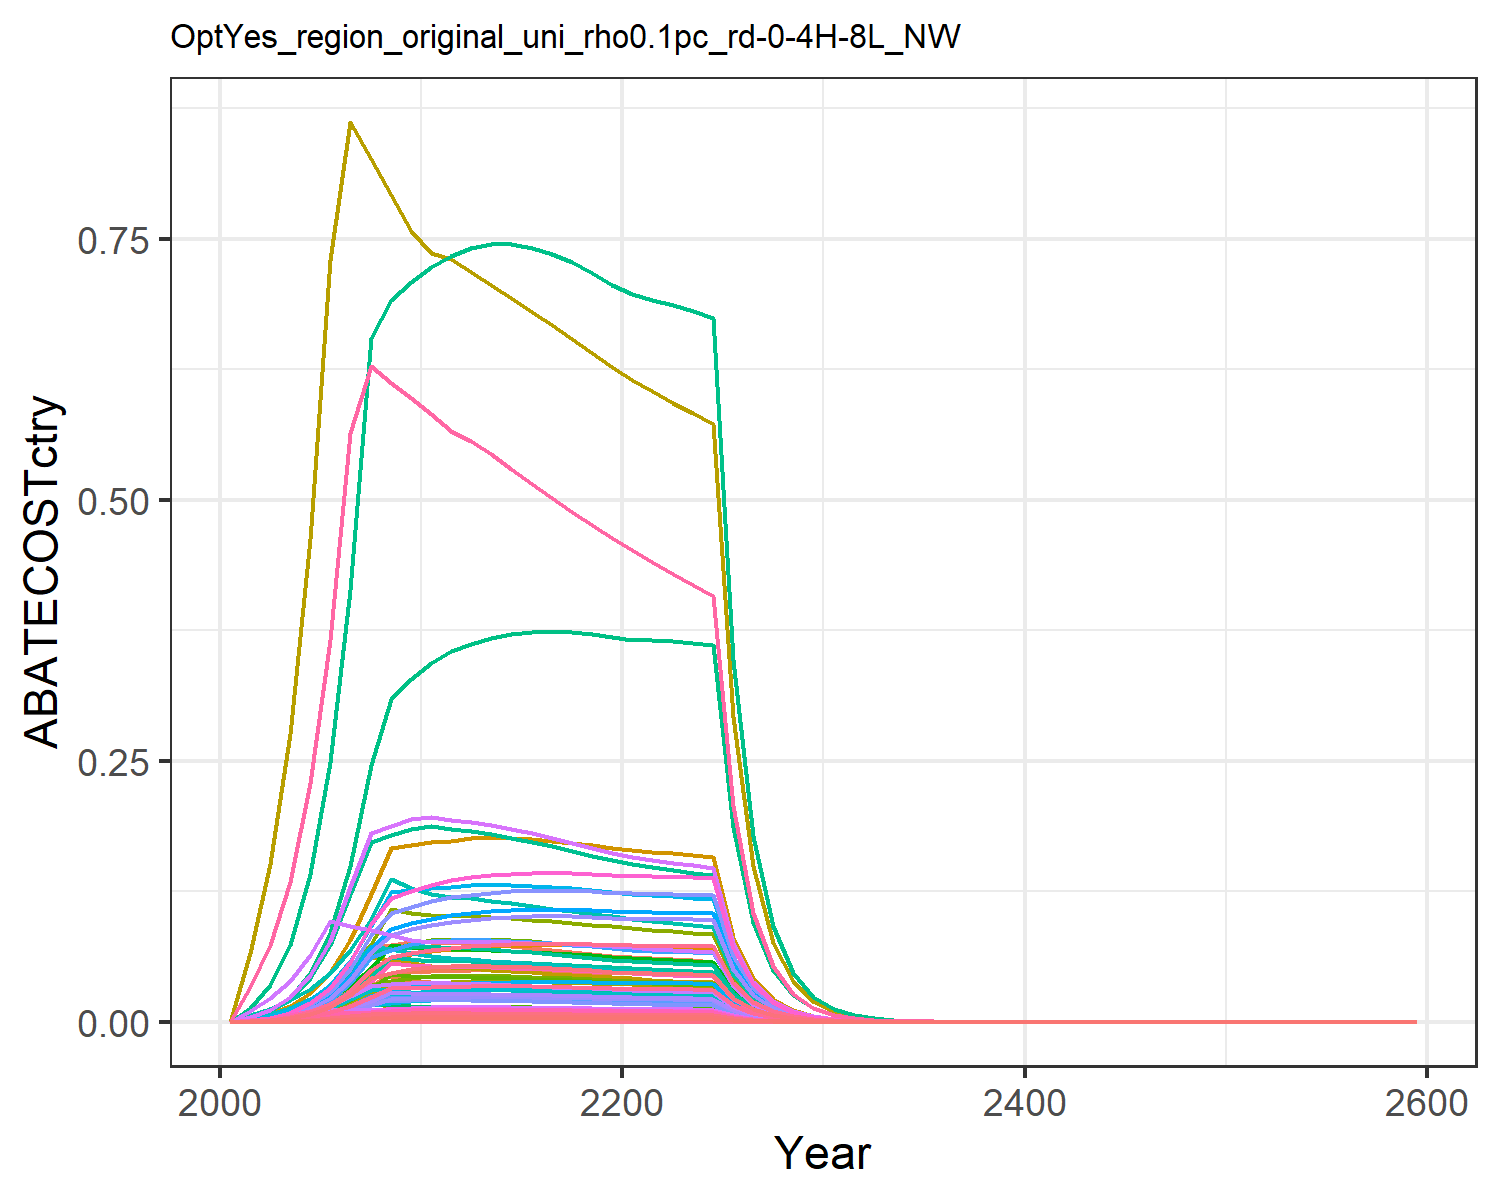

Values plotted in this chart, from the file beside it:
0.0, 0.0, 0.0, 0.0, 0.0, 0.0, 0.0, 0.0, 0.0, 0.0, 0.0, 0.0, 0.0, 0.0, 0.0, 0.0, 0.0, 0.0, 0.0, 0.0, 0.0, 0.0, 0.0, 0.0
7.837331406039781e-5, 0.000137, 7.45799172162211e-5, 0.001672, 0.0007835, 5.6870303956410805e-5, 0.002036, 0.0003125, 0.0003467, 5.519391075338357e-6, 0.0003706, 1.7574366783695533e-5, 2.4742236095882595e-5, 0.0007126, 0.0002975, 0.0001711, 1.0289816130844123e-5, 9.240356751325273e-5, 0.0003607, 2.7261600054987875e-6, 7.145549911911663e-5, 0.002778, 4.5257473354818745e-6, 3.780085397198031e-5
0.0002211, 0.0004024, 0.0001704, 0.00438, 0.002013, 0.00013, 0.004489, 0.0007046, 0.0007921, 1.6212570863266262e-5, 0.0008356, 5.162266325551676e-5, 7.26774476649256e-5, 0.00201, 0.0006799, 0.0004482, 2.643805521239643e-5, 0.0002112, 0.0008241, 7.004436991556943e-6, 0.0001836, 0.007138, 1.1628192030969772e-5, 0.0001066
0.0004943, 0.0009355, 0.0003147, 0.009123, 0.004129, 0.00024, 0.008034, 0.001293, 0.001463, 3.769435638712868e-5, 0.001534, 0.00012, 0.000169, 0.004494, 0.001255, 0.0009335, 5.422473312007128e-5, 0.0003899, 0.001522, 1.4366174950169588e-5, 0.0003766, 0.01464, 2.384954583393964e-5, 0.0002384
0.001003, 0.001975, 0.0005409, 0.01738, 0.00772, 0.0004125, 0.01331, 0.002214, 0.002514, 7.958387986345186e-5, 0.002625, 0.0002534, 0.0003568, 0.009123, 0.002158, 0.001778, 0.0001014, 0.0006702, 0.002616, 2.686151174408489e-5, 0.0007041, 0.02737, 4.459327954250605e-5, 0.000484
0.001854, 0.003734, 0.0008462, 0.03035, 0.01333, 0.0006453, 0.02066, 0.003564, 0.003933, 0.0001504, 0.004227, 0.000479, 0.0006744, 0.01685, 0.003376, 0.003106, 0.0001751, 0.001048, 0.004092, 4.639490846545668e-5, 0.001216, 0.04728, 7.702102332362877e-5, 0.0008941
0.003222, 0.006551, 0.0008323, 0.05038, 0.02198, 0.0006346, 0.0308, 0.005512, 0.003868, 0.000264, 0.006536, 0.0008405, 0.001183, 0.02929, 0.00332, 0.005154, 0.0002886, 0.001031, 0.004025, 7.647260039909678e-5, 0.002004, 0.07793, 0.000127, 0.001554
0.00532, 0.01094, 0.0008154, 0.0707, 0.03455, 0.0006218, 0.04416, 0.008169, 0.00379, 0.0004409, 0.009687, 0.001404, 0.001976, 0.04837, 0.003253, 0.007233, 0.0004537, 0.00101, 0.003943, 0.0001202, 0.00315, 0.1225, 0.0001995, 0.002566
0.006683, 0.01216, 0.000796, 0.07332, 0.04695, 0.000607, 0.04253, 0.0118, 0.0037, 0.0004902, 0.01399, 0.001561, 0.002197, 0.06076, 0.003176, 0.007502, 0.0006166, 0.0009862, 0.003849, 0.0001634, 0.004282, 0.1665, 0.0002712, 0.003223
0.007098, 0.01311, 0.0007747, 0.07593, 0.04775, 0.0005907, 0.04004, 0.0114, 0.003601, 0.0005283, 0.01352, 0.001682, 0.002368, 0.06454, 0.003091, 0.007769, 0.0006271, 0.0009599, 0.003746, 0.0001661, 0.004355, 0.1693, 0.0002758, 0.003424
0.007427, 0.01366, 0.0007646, 0.07675, 0.04841, 0.000583, 0.03836, 0.01117, 0.003554, 0.0005505, 0.01325, 0.001753, 0.002468, 0.06753, 0.00305, 0.007853, 0.0006358, 0.0009473, 0.003697, 0.0001685, 0.004415, 0.1717, 0.0002797, 0.003582
0.007675, 0.01378, 0.0007649, 0.07561, 0.04889, 0.0005832, 0.03732, 0.01108, 0.003555, 0.0005554, 0.01314, 0.001769, 0.00249, 0.06978, 0.003051, 0.007736, 0.000642, 0.0009477, 0.003699, 0.0001701, 0.004458, 0.1733, 0.0002824, 0.003702
0.007824, 0.0138, 0.0007669, 0.07493, 0.04951, 0.0005848, 0.0366, 0.01106, 0.003564, 0.0005562, 0.01311, 0.001771, 0.002494, 0.07113, 0.003059, 0.007667, 0.0006502, 0.0009501, 0.003708, 0.0001723, 0.004515, 0.1755, 0.000286, 0.003774
0.007943, 0.01376, 0.0007645, 0.07376, 0.04972, 0.0005829, 0.03572, 0.01097, 0.003553, 0.0005543, 0.013, 0.001765, 0.002485, 0.07221, 0.00305, 0.007547, 0.000653, 0.0009472, 0.003697, 0.000173, 0.004535, 0.1763, 0.0002872, 0.003831
0.008026, 0.01365, 0.0007592, 0.07229, 0.04966, 0.0005789, 0.0348, 0.01083, 0.003529, 0.0005498, 0.01284, 0.001751, 0.002465, 0.07297, 0.003029, 0.007396, 0.0006521, 0.0009406, 0.003671, 0.0001728, 0.004529, 0.1761, 0.0002868, 0.003871
0.008074, 0.01348, 0.0007518, 0.07065, 0.04938, 0.0005733, 0.03386, 0.01068, 0.003495, 0.0005432, 0.01266, 0.00173, 0.002435, 0.07341, 0.002999, 0.007228, 0.0006485, 0.0009315, 0.003636, 0.0001718, 0.004503, 0.1751, 0.0002852, 0.003894
0.008089, 0.01327, 0.000743, 0.0689, 0.04893, 0.0005665, 0.03295, 0.01051, 0.003453, 0.0005346, 0.01246, 0.001702, 0.002396, 0.07354, 0.002964, 0.00705, 0.0006426, 0.0009205, 0.003593, 0.0001703, 0.004463, 0.1735, 0.0002827, 0.003901
0.008071, 0.01301, 0.0007329, 0.06709, 0.04836, 0.0005589, 0.03207, 0.01033, 0.003407, 0.0005244, 0.01225, 0.00167, 0.002351, 0.07338, 0.002924, 0.006865, 0.0006351, 0.0009081, 0.003544, 0.0001683, 0.00441, 0.1715, 0.0002793, 0.003893
0.008026, 0.01273, 0.000722, 0.06525, 0.04767, 0.0005506, 0.03122, 0.01015, 0.003356, 0.0005129, 0.01203, 0.001633, 0.002299, 0.07297, 0.00288, 0.006676, 0.0006261, 0.0008945, 0.003491, 0.0001659, 0.004348, 0.169, 0.0002754, 0.003871
0.007956, 0.01242, 0.0007104, 0.06339, 0.04691, 0.0005417, 0.03041, 0.009963, 0.003302, 0.0005003, 0.01181, 0.001593, 0.002243, 0.07234, 0.002834, 0.006486, 0.000616, 0.0008801, 0.003435, 0.0001632, 0.004278, 0.1663, 0.0002709, 0.003837
0.007907, 0.01215, 0.0006995, 0.06186, 0.04628, 0.0005334, 0.02964, 0.009784, 0.003251, 0.0004897, 0.0116, 0.001559, 0.002195, 0.07189, 0.002791, 0.00633, 0.0006078, 0.0008667, 0.003383, 0.000161, 0.004221, 0.1641, 0.0002673, 0.003814
0.00789, 0.01196, 0.0006898, 0.06072, 0.04586, 0.000526, 0.02891, 0.009613, 0.003206, 0.0004818, 0.0114, 0.001534, 0.00216, 0.07173, 0.002752, 0.006212, 0.0006022, 0.0008547, 0.003336, 0.0001596, 0.004182, 0.1626, 0.0002649, 0.003805
0.007868, 0.01185, 0.0006801, 0.05965, 0.04544, 0.0005186, 0.02822, 0.009445, 0.003161, 0.0004773, 0.0112, 0.00152, 0.00214, 0.07153, 0.002713, 0.006103, 0.0005967, 0.0008427, 0.003289, 0.0001581, 0.004144, 0.1611, 0.0002625, 0.003795
0.007838, 0.01174, 0.0006704, 0.05863, 0.04501, 0.0005112, 0.02756, 0.00928, 0.003116, 0.0004732, 0.011, 0.001507, 0.002121, 0.07126, 0.002675, 0.005999, 0.0005911, 0.0008306, 0.003242, 0.0001566, 0.004105, 0.1596, 0.00026, 0.003781
0.007799, 0.01164, 0.0006606, 0.05763, 0.04456, 0.0005037, 0.02693, 0.009117, 0.00307, 0.0004691, 0.01081, 0.001494, 0.002103, 0.07091, 0.002635, 0.005897, 0.0005852, 0.0008185, 0.003194, 0.000155, 0.004064, 0.158, 0.0002574, 0.003762
0.004021, 0.005985, 0.0003376, 0.02939, 0.02287, 0.0002574, 0.01366, 0.004647, 0.001569, 0.0002411, 0.005511, 0.0007678, 0.001081, 0.03656, 0.001347, 0.003007, 0.0003004, 0.0004183, 0.001633, 7.958072285699256e-5, 0.002086, 0.0811, 0.0001321, 0.001939
0.002071, 0.003073, 0.0001724, 0.01499, 0.01173, 0.0001315, 0.006928, 0.002368, 0.0008015, 0.0001238, 0.002808, 0.0003943, 0.0005551, 0.01883, 0.0006879, 0.001533, 0.0001541, 0.0002136, 0.0008339, 4.0816242247614685e-5, 0.00107, 0.04159, 6.775977903862144e-5, 0.0009987
0.001065, 0.001576, 8.801068877063724e-5, 0.007636, 0.00601, 6.711182860780359e-5, 0.003515, 0.001206, 0.0004091, 6.351197280121278e-5, 0.001431, 0.0002022, 0.0002847, 0.009679, 0.0003511, 0.0007813, 7.893384751585354e-5, 0.000109, 0.0004256, 2.091255037423171e-5, 0.0005481, 0.02131, 3.471730160497058e-5, 0.0005135
0.0005465, 0.0008075, 4.48886052319201e-5, 0.003889, 0.003076, 3.422943761545755e-5, 0.001783, 0.0006143, 0.0002086, 3.2536040895587516e-5, 0.0007284, 0.0001036, 0.0001459, 0.004969, 0.0001791, 0.0003979, 4.0400568876769076e-5, 5.561641014025314e-5, 0.0002171, 1.0703632958134476e-5, 0.0002806, 0.01091, 1.7769293894174776e-5, 0.0002636
0.0002801, 0.0004132, 2.2879972139388228e-5, 0.001979, 0.001573, 1.74469350282171e-5, 0.0009043, 0.0003126, 0.0001063, 1.6648858819645324e-5, 0.0003707, 5.301185356003682e-5, 7.463323218448135e-5, 0.002547, 9.128096856511061e-5, 0.0002025, 2.0658474673689993e-5, 2.8347994060570852e-5, 0.0001106, 5.4732083366588994e-6, 0.0001435, 0.005578, 9.086171756686428e-6, 0.0001351
0.0001432, 0.0002108, 1.1633516531343778e-5, 0.001005, 0.000802, 8.87104257975165e-6, 0.0004577, 0.0001587, 5.4073598813554205e-5, 8.49546654242491e-6, 0.0001882, 2.705052839656525e-5, 3.808333855460001e-5, 0.001302, 4.641258522212868e-5, 0.0001028, 1.0532490577800483e-5, 1.4413778807289413e-5, 5.625727105725395e-5, 2.7904536102859404e-6, 7.314070160575228e-5, 0.002844, 4.632482307004849e-6, 6.905989815807007e-5
7.294828958331915e-5, 0.0001073, 5.898844838444435e-6, 0.0005091, 0.0004076, 4.498115732435751e-6, 0.000231, 8.031990473821267e-5, 2.7418344951679475e-5, 4.321766214767987e-6, 9.52417331735559e-5, 1.3760993481886939e-5, 1.9373542946572815e-5, 0.0006632, 2.3533781727887578e-5, 5.209461598815436e-5, 5.352351623453725e-6, 7.3085936217806555e-6, 2.852558915500333e-5, 1.4180396175873215e-6, 3.7168298427459414e-5, 0.001445, 2.3541131144022326e-6, 3.518426743980392e-5
3.710882269315988e-5, 5.448851815953305e-5, 2.98795076495524e-6, 0.0002577, 0.0002068, 2.2784373401374053e-6, 0.0001165, 4.061254955533332e-5, 1.3888255584932695e-5, 2.195519661907916e-6, 4.815754725872632e-5, 6.990783456455754e-6, 9.842039653757977e-6, 0.0003374, 1.192060192155768e-5, 2.6367501104355327e-5, 2.716355531931667e-6, 3.702032940521495e-6, 1.4449109659742741e-5, 7.196649306171819e-7, 1.886316896735724e-5, 0.0007334, 1.1947287157066716e-6, 1.7898250246445253e-5
1.8855287323815397e-5, 2.7652315746259805e-5, 1.5124057658433106e-6, 0.0001304, 0.0001049, 1.1532726076857321e-6, 5.876198334766108e-5, 2.0522542660567433e-5, 7.029793820740021e-6, 1.1142017615609817e-6, 2.4335219750214268e-5, 3.5477446989044813e-6, 4.994725444654253e-6, 0.0001714, 6.033830038279348e-6, 1.33374411253455e-5, 1.3772696065935333e-6, 1.8738514805047155e-6, 7.313680338044176e-6, 3.6489061325688893e-7, 9.564163820744288e-6, 0.0003719, 6.057614803822075e-7, 9.094242999319962e-6
9.571498892633977e-6, 1.4021650185881128e-5, 7.651237787626424e-7, 6.590475226170959e-5, 5.313460322340188e-5, 5.834388597718243e-7, 2.962451407693351e-5, 1.0366217554941192e-5, 3.556362011783102e-6, 5.649779020483573e-7, 1.2292053004851585e-5, 1.798953677996435e-6, 2.53267370451367e-6, 8.70222390389941e-5, 3.052505447653873e-6, 6.743326752291117e-6, 6.978113384891282e-7, 9.479786165746992e-7, 3.699979769507271e-6, 1.8487651656576098e-7, 4.845806460355966e-6, 0.0001884, 3.0691683560502426e-7, 4.61650545560191e-6
4.854926719435652e-6, 7.105056086518073e-6, 3.869121103592338e-7, 3.330884913275003e-5, 2.6905661772952885e-5, 2.9503665519972133e-7, 1.4933219355866266e-5, 5.234512911914706e-6, 1.7984012121616134e-6, 2.8628582431324136e-7, 6.2069804947481255e-6, 9.115665139102482e-7, 1.28335741377564e-6, 4.414006606850944e-5, 1.543608181338728e-6, 3.408137436780884e-6, 3.53349318819247e-7, 4.79379176670613e-7, 1.8710266503828424e-6, 9.361554848854702e-8, 2.4537612352416142e-6, 9.54014679903771e-5, 1.5541285848120932e-7, 2.3416181664159815e-6
2.4608671995162684e-6, 3.5981459440122503e-6, 1.9558778871870729e-7, 1.6829510716832805e-5, 1.3617505830003851e-5, 1.4914386351954627e-7, 7.5270274138542805e-6, 2.642580246807428e-6, 9.091090893721316e-7, 1.4498100578481238e-7, 3.13351869099519e-6, 4.616359554074863e-7, 6.499184829599056e-7, 2.2373734362998272e-5, 7.803087645817905e-7, 1.7219834071165177e-6, 1.7883731868977926e-7, 2.423307790385427e-7, 9.458219460806713e-7, 4.7380744174942006e-8, 1.2418987575295364e-6, 4.8284634569213454e-5, 7.865762694426248e-8, 1.1869203538038885e-6
1.246615071116348e-6, 1.8212297492245383e-6, 9.884205968175453e-8, 8.50102796954076e-6, 6.889189478773021e-6, 7.53712016263337e-8, 3.7937817007950905e-6, 1.3338117577864652e-6, 4.5942650846254555e-7, 7.338327152827022e-8, 1.5816072485754912e-6, 2.3366065423191294e-7, 3.2896133012814545e-7, 1.1333986027181789e-5, 3.943360983027082e-7, 8.698190549497744e-7, 9.047502455368924e-8, 1.2246405300333933e-7, 4.779796829610417e-7, 2.3970243034318877e-8, 6.282850883913556e-7, 2.4427527376394106e-5, 3.979343227272281e-8, 6.012647905411256e-7
6.311670179164326e-7, 9.214055558036172e-7, 4.993771691344667e-8, 4.293125618751155e-6, 3.4839951139381648e-6, 3.807959630101622e-8, 1.912079164923983e-6, 6.731128642243478e-7, 2.3211486077895702e-7, 3.712642741421487e-8, 7.981637430857577e-7, 1.1821475301161954e-7, 1.6642974196620768e-7, 5.7384499254262496e-6, 1.9922940202984014e-7, 4.3926951915257905e-7, 4.575495338743813e-8, 6.187219520358676e-8, 2.414884329094324e-7, 1.2122211164142781e-8, 3.177358069276889e-7, 1.235346861734238e-5, 2.0124301128917077e-8, 3.0442316446900364e-7
3.1940987734049984e-7, 4.6597033160057793e-7, 2.5224072277934712e-8, 2.1676491895618376e-6, 1.7613419540934609e-6, 1.923440935588246e-8, 9.636677619955363e-7, 3.396388466799856e-7, 1.1724368647487423e-7, 1.877546058234716e-8, 4.0273693695604944e-7, 5.978319461386574e-8, 8.416632780616882e-8, 2.904013572914039e-6, 1.0063289127535629e-7, 2.2179230279949046e-7, 2.313152469315313e-8, 3.1252304275638965e-8, 1.2197837751674441e-7, 6.128412469456686e-9, 1.606320872324309e-7, 6.245325220822986e-6, 1.0173887940705405e-8, 1.5405710828116405e-7
1.6157180052880609e-7, 2.355620301077282e-7, 1.2738312606436847e-8, 1.0942756737070097e-6, 8.901876658143442e-7, 9.71349576213098e-9, 4.856669501976294e-7, 1.713523338502048e-7, 5.920878726447666e-8, 9.491560537327225e-9, 2.031861630366575e-7, 3.022220457940878e-8, 4.2548612433395255e-8, 1.4689799377607385e-6, 5.082023288826454e-8, 1.1196549826312098e-7, 1.1690744051982208e-8, 1.5782607072642264e-8, 6.159983554255338e-8, 3.097318597705809e-9, 8.118395321022157e-8, 3.156406663484759e-6, 5.1419144006335755e-9, 7.792897507272172e-8
8.169857042916453e-8, 1.190440982388274e-7, 6.431730073449947e-9, 5.523248575061753e-7, 4.4978417711142735e-7, 4.90446299614732e-9, 2.4476009828936664e-7, 8.643938788239923e-8, 2.989524197019655e-8, 4.796673999322482e-9, 1.0249809363212858e-7, 1.5273153696713044e-8, 2.1502451800616923e-8, 7.427877916281474e-7, 2.5659758109721152e-8, 5.651348134633222e-8, 5.9069698392538666e-9, 7.968831640641548e-9, 3.110251153503717e-8, 1.5649788805449198e-9, 4.101972987449557e-8, 1.5948342448283358e-6, 2.598049631872471e-9, 3.94046847136315e-8
4.129632841127925e-8, 6.01423198376838e-8, 3.2469142110767483e-9, 2.7874000014820485e-7, 2.2720760790728442e-7, 2.4759077912218776e-9, 1.2334860428372694e-7, 4.3600077109756956e-8, 1.5091940253727543e-8, 2.423329724801619e-9, 5.170009755325738e-8, 7.716156518024009e-9, 1.0863262880051708e-8, 3.7545832713879135e-7, 1.2953751526850956e-8, 2.8520475920597315e-8, 2.983894399701971e-9, 4.022885351872105e-9, 1.570140312948825e-8, 7.905460573503958e-10, 2.072103727979346e-8, 8.056274369258162e-7, 1.3123997510830795e-9, 1.9917959302457317e-8
2.0867537179330576e-8, 3.037629928995548e-8, 1.638882858804638e-9, 1.4065230668383803e-7, 1.1474870189059672e-7, 1.2497166771981809e-9, 6.216127553814877e-8, 2.1989788013974272e-8, 7.617670372552119e-9, 1.223959920360371e-9, 2.6075049882044977e-8, 3.897227117148476e-9, 5.48674752487936e-9, 1.8972366072907466e-7, 6.53841769583749e-9, 1.4391442648417846e-8, 1.5069830279809261e-9, 2.0305549877565318e-9, 7.925297305457984e-9, 3.992565860853763e-10, 1.0464931837375899e-8, 4.068732708651617e-7, 6.6281305095989e-10, 1.0064787168025768e-8
1.054160888980059e-8, 1.5338514017872977e-8, 8.271139906717369e-10, 7.096474381696236e-8, 5.79412642996246e-8, 6.307089872428929e-10, 3.132550306770772e-8, 1.1089624692536323e-8, 3.8444979197958096e-9, 6.180386299383792e-10, 1.3149854689244052e-8, 1.9679050498091208e-9, 2.770533468200342e-9, 9.584229376757164e-8, 3.2998189736558286e-9, 7.261061441367969e-9, 7.609367293979534e-10, 1.0247836995663574e-9, 3.999751566355676e-9, 2.0160081113418089e-10, 5.284167676642289e-9, 2.0544678358215884e-7, 3.3468113829751867e-10, 5.084406893473902e-9
5.323906345192989e-9, 7.743470823242162e-9, 4.1737728264652073e-10, 3.580069515277479e-8, 2.925173093618045e-8, 3.1826762236531104e-10, 1.5785887323810568e-8, 5.592140688798208e-9, 1.9400059882935884e-9, 3.1200963098432213e-10, 6.631048344584429e-9, 9.934740300365147e-10, 1.3986716738549012e-9, 4.8403939214697744e-8, 1.6651507434076377e-9, 3.6631013256169513e-9, 3.841600064627913e-10, 5.171251371024238e-10, 2.0183498995959394e-9, 1.0177846056857615e-10, 2.6677196807354357e-9, 1.0372010531168098e-7, 1.6896425587587744e-10, 2.567815444936388e-9
2.6881432173266255e-9, 3.9084198104295125e-9, 2.10592701002224e-10, 1.8059165277216085e-8, 1.4765424113901574e-8, 1.605857362683307e-10, 7.954869715687349e-9, 2.8197320637525663e-9, 9.788532294922243e-10, 1.5748294926400216e-10, 3.34358176484583e-9, 5.014435604880599e-10, 7.059619908391749e-10, 2.4440084489721303e-8, 8.401717276190591e-10, 1.847800775493562e-9, 1.939128127288505e-10, 2.609216742416123e-10, 1.0183825871602446e-9, 5.1374810579030413e-11, 1.3465874067076374e-9, 5.2354896447214385e-8, 8.52882485327167e-11, 1.2965396504175513e-9
1.3570083569268435e-9, 1.972369189932295e-9, 1.0624621885392808e-10, 9.108884929735812e-9, 7.452082538366845e-9, 8.101718245308063e-11, 4.008580193324099e-9, 1.4217030539168846e-9, 4.938416856404099e-10, 7.947317129012656e-11, 1.685826985907287e-9, 2.530515853382474e-10, 3.5626103323875926e-10, 1.2337660688158247e-8, 4.238754183914223e-10, 9.320145410199215e-10, 9.7867441839463e-11, 1.3163771191155813e-10, 5.137846597604263e-10, 2.5928772913975834e-11, 6.796202007135635e-10, 2.642342045867572e-8, 4.304482300783755e-11, 6.545094507477078e-10
6.849036139666136e-10, 9.951858011952806e-10, 5.359736876389856e-11, 4.594070484397558e-9, 3.760561907880085e-9, 4.087023379269438e-11, 2.019955522759158e-9, 7.167765304040291e-10, 2.4912524155466207e-10, 4.009927352728993e-11, 8.49939243283605e-10, 1.2768063199528292e-10, 1.7975636792954746e-10, 6.227012788889513e-9, 2.1382979417565327e-10, 4.700619809073758e-10, 4.938707695578087e-11, 6.640645723364277e-11, 2.591857495867546e-10, 1.3084497553047695e-11, 3.429583375480633e-10, 1.3334112704899257e-8, 2.1721810098226484e-11, 3.303412878072459e-10
3.456217430548204e-10, 5.02060267410938e-10, 2.7035663919869045e-11, 2.3168516059114587e-9, 1.897477303347543e-9, 2.061582369860703e-11, 1.0178576541461323e-9, 3.613555910239207e-10, 1.256641223246894e-10, 2.0229641506053877e-11, 4.2848821712682104e-10, 6.441347150025368e-11, 9.068510628179524e-11, 3.1423268475052358e-9, 1.0786034062331893e-10, 2.370585865066433e-10, 2.4919376385190173e-11, 3.3496843245917074e-11, 1.307388586464844e-10, 6.6020817475679645e-12, 1.7304745339456503e-10, 6.728030767106107e-9, 1.0960234842203404e-11, 1.6669956088227025e-10
1.7438310238075606e-10, 2.5324994620564303e-10, 1.3636333138940454e-11, 1.1683415898723555e-9, 9.573132826074098e-10, 1.0398273951070431e-11, 5.128927629654833e-10, 1.8216460124519632e-10, 6.338286497091245e-11, 1.0204264220283875e-11, 2.160071330015907e-10, 3.249153388791461e-11, 4.574350885392793e-11, 1.5854578462541595e-9, 5.440293760044246e-11, 1.1954386942408667e-10, 1.2572297948307295e-11, 1.6895243074408113e-11, 6.594247642640998e-11, 3.3308754411220117e-12, 8.730572184644535e-11, 3.3944191099303447e-9, 5.529646323793764e-12, 8.410809555910716e-11
8.797228705073294e-11, 1.2772920530748455e-10, 6.877462813948818e-12, 5.891354618755135e-10, 4.829360727482738e-10, 5.244352840245746e-12, 2.584405433672457e-10, 9.18276136654247e-11, 3.1967046598046085e-11, 5.146625218021132e-12, 1.0888734376854758e-10, 1.638743804255174e-11, 2.3071207403707262e-11, 7.99827224388798e-10, 2.7438034587771363e-11, 6.027991585512228e-11, 6.34235031194762e-12, 8.52108882886214e-12, 3.325798254277393e-11, 1.6803275725662513e-12, 4.404313948526545e-11, 1.712383463171603e-9, 2.789542073443723e-12, 4.2430610677292215e-11
4.437427568130493e-11, 6.441446078806357e-11, 3.468420822826148e-12, 2.970548250927024e-10, 2.4360560114479335e-10, 2.644815840583498e-12, 1.3022354862853117e-10, 4.6287575609063785e-11, 1.6121522291627754e-11, 2.5954681820732774e-12, 5.488687940776247e-11, 8.264264877148782e-12, 1.163492234263749e-11, 4.0344243559308224e-10, 1.38374649309094e-11, 3.039443560898709e-11, 3.1992475766418925e-12, 4.297329222519975e-12, 1.6772563123509465e-11, 8.4760122826554e-13, 2.221651285967315e-11, 8.63771058894901e-10, 1.4071180681385127e-12, 2.140250843353059e-11
2.238029437223762e-11, 3.2481296251818935e-11, 1.749084306634831e-12, 1.4977397575035703e-10, 1.228713327975365e-10, 1.3337498870550634e-12, 6.561655990220553e-11, 2.3331301290581214e-11, 8.129896307211479e-12, 1.3087770960540928e-12, 2.766578943727498e-11, 4.167294618228245e-12, 5.8669645737086754e-12, 2.0347736007395202e-10, 6.978072728367024e-12, 1.5324765253099592e-11, 1.613656713326683e-12, 2.1670931779922895e-12, 8.458208631520191e-12, 4.275184647167206e-13, 1.1205705174074129e-11, 4.356743060898388e-10, 7.097311047988158e-13, 1.0794417073685672e-11
1.1286366258494851e-11, 1.637737142370824e-11, 8.819976469873687e-13, 7.551207193944949e-11, 6.197018785654623e-11, 6.725600690543688e-13, 3.3062270602004316e-11, 1.17597558418093e-11, 4.099601938003592e-12, 6.598975744916535e-13, 1.3944482774503478e-11, 2.101188673802465e-12, 2.9581780606426486e-12, 1.026134854577719e-10, 3.5187804862120874e-12, 7.726340777493005e-12, 8.138481725888499e-13, 1.0927838506932696e-12, 4.265157535534714e-12, 2.1561904609834735e-13, 5.651600246305527e-12, 2.1973244676319683e-10, 3.5795306269273677e-13, 5.443616719880791e-12
5.691156908722851e-12, 8.25694852189607e-12, 4.447376737593503e-13, 3.806961565301277e-11, 3.125265775500309e-11, 3.3913106412057314e-13, 1.6658941551370663e-11, 5.927120511535841e-12, 2.0671794709143403e-12, 3.326993179390159e-13, 7.028260704331216e-12, 1.059352338389459e-12, 1.4914190643542332e-12, 5.1742911165192964e-11, 1.7743066018975117e-12, 3.895255635936176e-12, 4.1043797481028934e-13, 5.510243132043981e-13, 2.150659071540627e-12, 1.087404845176703e-13, 2.8502015949144777e-12, 1.1081494495799255e-10, 1.8052203725100587e-13, 2.7449469735638672e-12
2.869517571416132e-12, 4.162581936864065e-12, 2.242446620728501e-13, 1.9192179759429332e-11, 1.5760343272806473e-11, 1.7099592717048318e-13, 8.393785275149281e-12, 2.987283884479984e-12, 1.0423087344517402e-12, 1.6772396819326732e-13, 3.542261355595794e-12, 5.34052125535363e-13, 7.518702631017539e-13, 2.6089105460644353e-11, 8.946370137543792e-13, 1.9637300007230578e-12, 2.0697898482474246e-13, 2.7783628012432727e-13, 1.0844006370202363e-12, 5.4836531890649505e-14, 1.4373227353875723e-12, 5.588265759623376e-11, 9.103511444324291e-14, 1.384019751972477e-12
1.4467136781092834e-12, 2.098344733778133e-12, 1.1306383719607057e-13, 9.675096257745285e-12, 7.947332435327552e-12, 8.621590138236521e-14, 4.229258483340714e-12, 1.505558341101101e-12, 5.255305699174635e-13, 8.45491357827431e-14, 1.7852609047250644e-12, 2.692140316220142e-13, 3.7901548389760047e-13, 1.3153244327729645e-11, 4.5107470000709783e-13, 9.899488760198406e-13, 1.0437150835204677e-13, 1.4008465420208585e-13, 5.467532468600755e-13, 2.765194520143393e-14, 7.247863448944586e-13, 2.817946599254289e-11, 4.590549236429846e-14, 6.977759348460297e-13
7.293311805148427e-13, 1.0577046268665162e-12, 5.700465119117355e-14, 4.87722516771885e-12, 4.007340675647148e-12, 4.346842905138153e-14, 2.130917892108653e-12, 7.587662558873581e-13, 2.6496258725495294e-13, 4.261836040351427e-14, 8.997298181547859e-13, 1.3570169013710817e-13, 1.9104888940280818e-13, 6.6309397348620135e-12, 2.2742334395105337e-13, 4.990341640284759e-13, 5.262799740685123e-14, 7.062803676278904e-14, 2.756626601205023e-13, 1.3943139495951518e-14, 3.6546423906193097e-13, 1.4209135103995236e-11, 2.3147257055628735e-14, 3.5176949938096895e-13
3.6765314784874607e-13, 5.331236181114316e-13, 2.8739766589404383e-14, 2.4585443742970017e-12, 2.020562574189418e-12, 2.1915273207359333e-14, 1.073656836889426e-12, 3.823918574494402e-13, 1.335849400620685e-13, 2.1481284962900994e-14, 4.5343260022086586e-13, 6.839884613538863e-14, 9.629595311153894e-14, 3.3426321701979333e-12, 1.146589565159402e-13, 2.51556488446494e-13, 2.6535842725088185e-14, 3.560820474847013e-14, 1.3897954541829114e-13, 7.03034458822802e-15, 1.842726694390415e-13, 7.1644636497238574e-12, 1.1671201698915298e-14, 1.7732570225956325e-13
